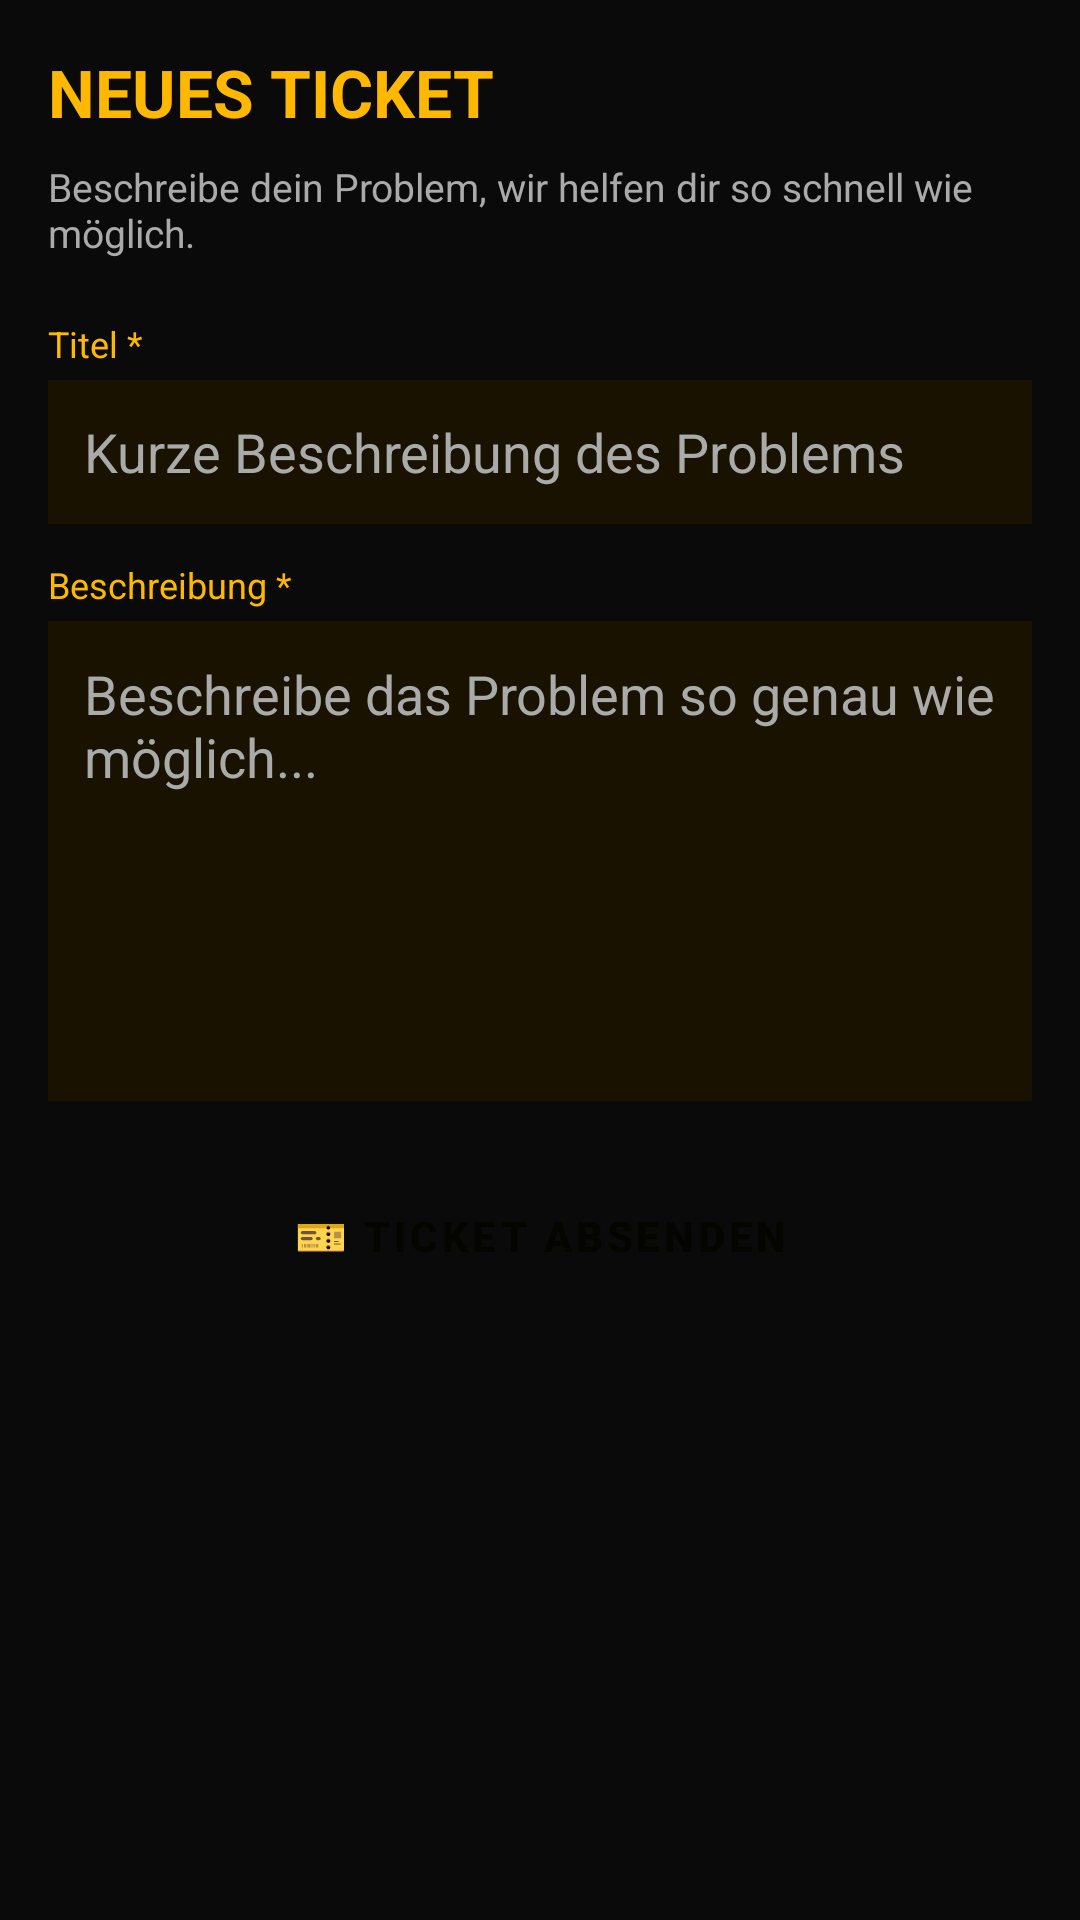

Reconstruct the res/layout file that produces this screen, plus the resources it refers to.
<!-- AndroidManifest.xml: application theme Theme.BAF -->
<!-- res/layout/fragment_new_ticket.xml -->
<?xml version="1.0" encoding="utf-8"?>
<ScrollView xmlns:android="http://schemas.android.com/apk/res/android"
    android:layout_width="match_parent"
    android:layout_height="match_parent"
    android:background="@color/baf_background">

    <LinearLayout
        android:layout_width="match_parent"
        android:layout_height="wrap_content"
        android:orientation="vertical"
        android:padding="16dp">

        <TextView
            android:text="NEUES TICKET"
            android:textColor="@color/baf_gold"
            android:textSize="22sp"
            android:textStyle="bold"
            android:layout_marginBottom="8dp"
            android:layout_width="wrap_content"
            android:layout_height="wrap_content"/>

        <TextView
            android:text="Beschreibe dein Problem, wir helfen dir so schnell wie möglich."
            android:textColor="@color/baf_text_secondary"
            android:textSize="13sp"
            android:layout_marginBottom="20dp"
            android:layout_width="match_parent"
            android:layout_height="wrap_content"/>

        <TextView
            android:text="Titel *"
            android:textColor="@color/baf_gold"
            android:textSize="12sp"
            android:layout_marginBottom="4dp"
            android:layout_width="wrap_content"
            android:layout_height="wrap_content"/>

        <EditText
            android:id="@+id/ticketTitleInput"
            android:layout_width="match_parent"
            android:layout_height="48dp"
            android:hint="Kurze Beschreibung des Problems"
            android:textColor="@color/baf_text_primary"
            android:textColorHint="@color/baf_text_secondary"
            android:background="@color/baf_card"
            android:padding="12dp"
            android:inputType="text"
            android:layout_marginBottom="12dp"/>

        <TextView
            android:text="Beschreibung *"
            android:textColor="@color/baf_gold"
            android:textSize="12sp"
            android:layout_marginBottom="4dp"
            android:layout_width="wrap_content"
            android:layout_height="wrap_content"/>

        <EditText
            android:id="@+id/ticketDescriptionInput"
            android:layout_width="match_parent"
            android:layout_height="160dp"
            android:hint="Beschreibe das Problem so genau wie möglich..."
            android:textColor="@color/baf_text_primary"
            android:textColorHint="@color/baf_text_secondary"
            android:background="@color/baf_card"
            android:padding="12dp"
            android:inputType="textMultiLine"
            android:gravity="top"
            android:layout_marginBottom="20dp"/>

        <Button
            android:id="@+id/submitTicketButton"
            android:layout_width="match_parent"
            android:layout_height="50dp"
            android:text="🎫 TICKET ABSENDEN"
            android:textColor="@color/baf_black"
            style="@style/BAF.Button"/>

    </LinearLayout>

</ScrollView>
<!-- resources referenced by this layout -->
<resources>
  <color name="baf_background">#0A0A0A</color>
  <color name="baf_black">#050500</color>
  <color name="baf_card">#1A1200</color>
  <color name="baf_gold">#FFB800</color>
  <color name="baf_text_primary">#FFFFFF</color>
  <color name="baf_text_secondary">#AAAAAA</color>
  <style name="BAF.Button" parent="Widget.MaterialComponents.Button">
          <item name="backgroundTint">@color/baf_gold</item>
          <item name="android:textColor">@color/baf_black</item>
          <item name="android:textStyle">bold</item>
          <item name="cornerRadius">4dp</item>
      </style>
  <style name="Theme.BAF" parent="Theme.MaterialComponents.DayNight.NoActionBar">
          <item name="colorPrimary">@color/baf_gold</item>
          <item name="colorPrimaryVariant">@color/baf_gold_dark</item>
          <item name="colorOnPrimary">@color/baf_black</item>
          <item name="colorSecondary">@color/baf_gold</item>
          <item name="colorOnSecondary">@color/baf_black</item>
          <item name="android:windowBackground">@color/baf_background</item>
          <item name="android:statusBarColor">@color/baf_black</item>
          <item name="android:navigationBarColor">@color/baf_black</item>
      </style>
  <color name="baf_gold_dark">#A07800</color>
</resources>
